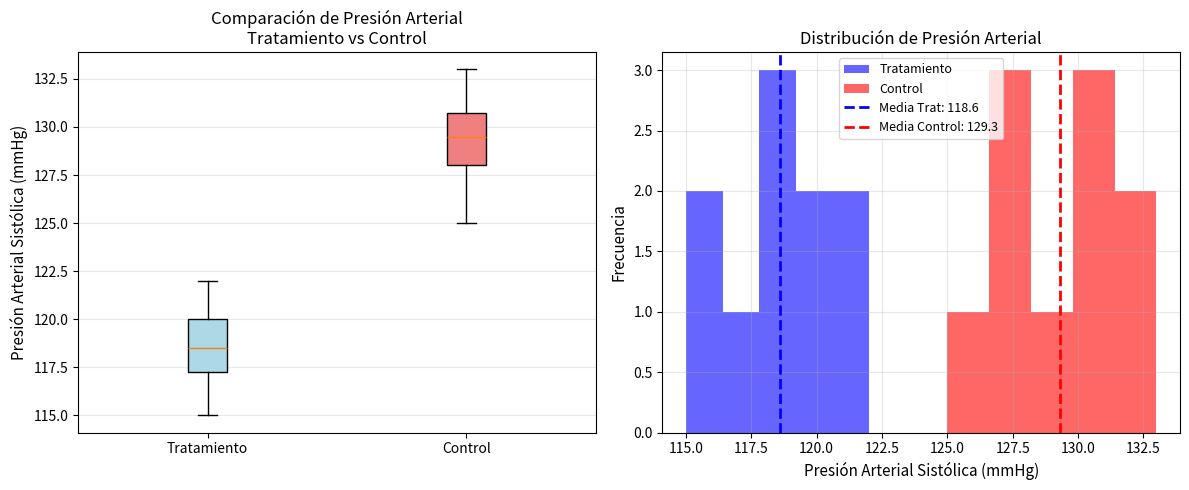

Recreate this plot in Python.
import numpy as np
import pandas as pd
from scipy import stats
import matplotlib.pyplot as plt

# ============================================================
# PASO 1: DEFINIR LOS DATOS
# ============================================================
# Crear arrays con los datos de presión arterial (mmHg)
grupo_tratamiento = np.array([118, 122, 115, 120, 119, 117, 121, 118, 116, 120])
grupo_control = np.array([128, 132, 130, 125, 131, 129, 128, 127, 133, 130])

print("="*70)
print("PRUEBA t DE MUESTRAS INDEPENDIENTES - MEDICAMENTO PARA PRESIÓN ARTERIAL")
print("="*70)
print("\nDatos del Grupo de Tratamiento (mmHg):", grupo_tratamiento)
print("Datos del Grupo Control (mmHg):", grupo_control)

# ============================================================
# PASO 2: CALCULAR ESTADÍSTICAS DESCRIPTIVAS
# ============================================================
# Calcular media, desviación estándar y tamaño muestral para cada grupo
media_trat = np.mean(grupo_tratamiento)
std_trat = np.std(grupo_tratamiento, ddof=1)  # ddof=1 para muestra
n_trat = len(grupo_tratamiento)

media_control = np.mean(grupo_control)
std_control = np.std(grupo_control, ddof=1)
n_control = len(grupo_control)

# Crear un DataFrame con las estadísticas
estadisticas = pd.DataFrame({
    'Grupo': ['Tratamiento', 'Control'],
    'n': [n_trat, n_control],
    'Media': [media_trat, media_control],
    'Desv. Estándar': [std_trat, std_control],
    'Error Estándar': [std_trat/np.sqrt(n_trat), std_control/np.sqrt(n_control)]
})

print("\n" + "-"*70)
print("ESTADÍSTICAS DESCRIPTIVAS")
print("-"*70)
print(estadisticas.to_string(index=False))

# ============================================================
# PASO 3: REALIZAR LA PRUEBA t DE MUESTRAS INDEPENDIENTES
# ============================================================
# La función ttest_ind de scipy realiza:
# - Calcula el estadístico t
# - Calcula el valor p (probabilidad)
# - Por defecto asume varianzas iguales (equal_var=True)

# Realizar la prueba t bilateral (two-sided)
t_statistic, p_value = stats.ttest_ind(grupo_tratamiento, grupo_control, 
                                        equal_var=True)

print("\n" + "-"*70)
print("RESULTADOS DE LA PRUEBA t")
print("-"*70)
print(f"Estadístico t: {t_statistic:.4f}")
print(f"Valor p (bilateral): {p_value:.6f}")
print(f"Nivel de significancia (α): 0.05")

# ============================================================
# PASO 4: CALCULAR INTERVALO DE CONFIANZA 95%
# ============================================================
# El intervalo de confianza para la diferencia de medias
diferencia_medias = media_trat - media_control
gl = n_trat + n_control - 2  # Grados de libertad

# Varianza combinada
varianza_combinada = ((n_trat - 1) * std_trat**2 + 
                       (n_control - 1) * std_control**2) / gl

# Error estándar de la diferencia
se_diferencia = np.sqrt(varianza_combinada * (1/n_trat + 1/n_control))

# Valor crítico t para IC 95%
t_critico = stats.t.ppf(0.975, gl)

# Límites del intervalo de confianza
ic_inferior = diferencia_medias - t_critico * se_diferencia
ic_superior = diferencia_medias + t_critico * se_diferencia

print(f"\nGrados de libertad: {gl}")
print(f"Diferencia de medias: {diferencia_medias:.2f} mmHg")
print(f"IC 95% para la diferencia: [{ic_inferior:.2f}, {ic_superior:.2f}]")

# ============================================================
# PASO 5: TAMAÑO DEL EFECTO (d de Cohen)
# ============================================================
# Mide la magnitud práctica de la diferencia entre grupos
d_cohen = (media_trat - media_control) / np.sqrt(varianza_combinada)

print(f"\nTamaño del efecto (d de Cohen): {d_cohen:.4f}")
if abs(d_cohen) < 0.2:
    efecto = "Pequeño"
elif abs(d_cohen) < 0.5:
    efecto = "Pequeño a Medio"
elif abs(d_cohen) < 0.8:
    efecto = "Medio"
else:
    efecto = "Grande"
print(f"Interpretación: Efecto {efecto}")

# ============================================================
# PASO 6: DECISIÓN ESTADÍSTICA
# ============================================================
print("\n" + "="*70)
print("CONCLUSIONES")
print("="*70)

alpha = 0.05
if p_value < alpha:
    print(f"\n✓ Dado que p-value ({p_value:.6f}) < α ({alpha}),")
    print("  RECHAZAMOS la hipótesis nula (H₀).")
    print("\n✓ Conclusión: Existe evidencia estadísticamente significativa")
    print("  de que la presión arterial media del grupo de tratamiento")
    print("  DIFIERE significativamente del grupo control.")
    print(f"\n✓ El medicamento tiene un efecto {efecto.lower()} sobre la")
    print("  reducción de la presión arterial.")
else:
    print(f"\n✗ Dado que p-value ({p_value:.6f}) ≥ α ({alpha}),")
    print("  NO RECHAZAMOS la hipótesis nula (H₀).")
    print("\n✗ Conclusión: No existe evidencia estadísticamente significativa")
    print("  de diferencia entre los grupos.")

# ============================================================
# PASO 7: VISUALIZACIÓN DE LOS RESULTADOS
# ============================================================
fig, axes = plt.subplots(1, 2, figsize=(12, 5))

# Gráfico 1: Boxplot de ambos grupos
ax1 = axes[0]
data_plot = [grupo_tratamiento, grupo_control]
bp = ax1.boxplot(data_plot, labels=['Tratamiento', 'Control'], patch_artist=True)
bp['boxes'][0].set_facecolor('lightblue')
bp['boxes'][1].set_facecolor('lightcoral')
ax1.set_ylabel('Presión Arterial Sistólica (mmHg)', fontsize=11)
ax1.set_title('Comparación de Presión Arterial\nTratamiento vs Control', fontsize=12)
ax1.grid(axis='y', alpha=0.3)

# Gráfico 2: Histogramas superpuestos
ax2 = axes[1]
ax2.hist(grupo_tratamiento, bins=5, alpha=0.6, label='Tratamiento', color='blue')
ax2.hist(grupo_control, bins=5, alpha=0.6, label='Control', color='red')
ax2.axvline(media_trat, color='blue', linestyle='--', linewidth=2, label=f'Media Trat: {media_trat:.1f}')
ax2.axvline(media_control, color='red', linestyle='--', linewidth=2, label=f'Media Control: {media_control:.1f}')
ax2.set_xlabel('Presión Arterial Sistólica (mmHg)', fontsize=11)
ax2.set_ylabel('Frecuencia', fontsize=11)
ax2.set_title('Distribución de Presión Arterial', fontsize=12)
ax2.legend(fontsize=9)
ax2.grid(alpha=0.3)

plt.tight_layout()
plt.show()

print("\n" + "="*70)
